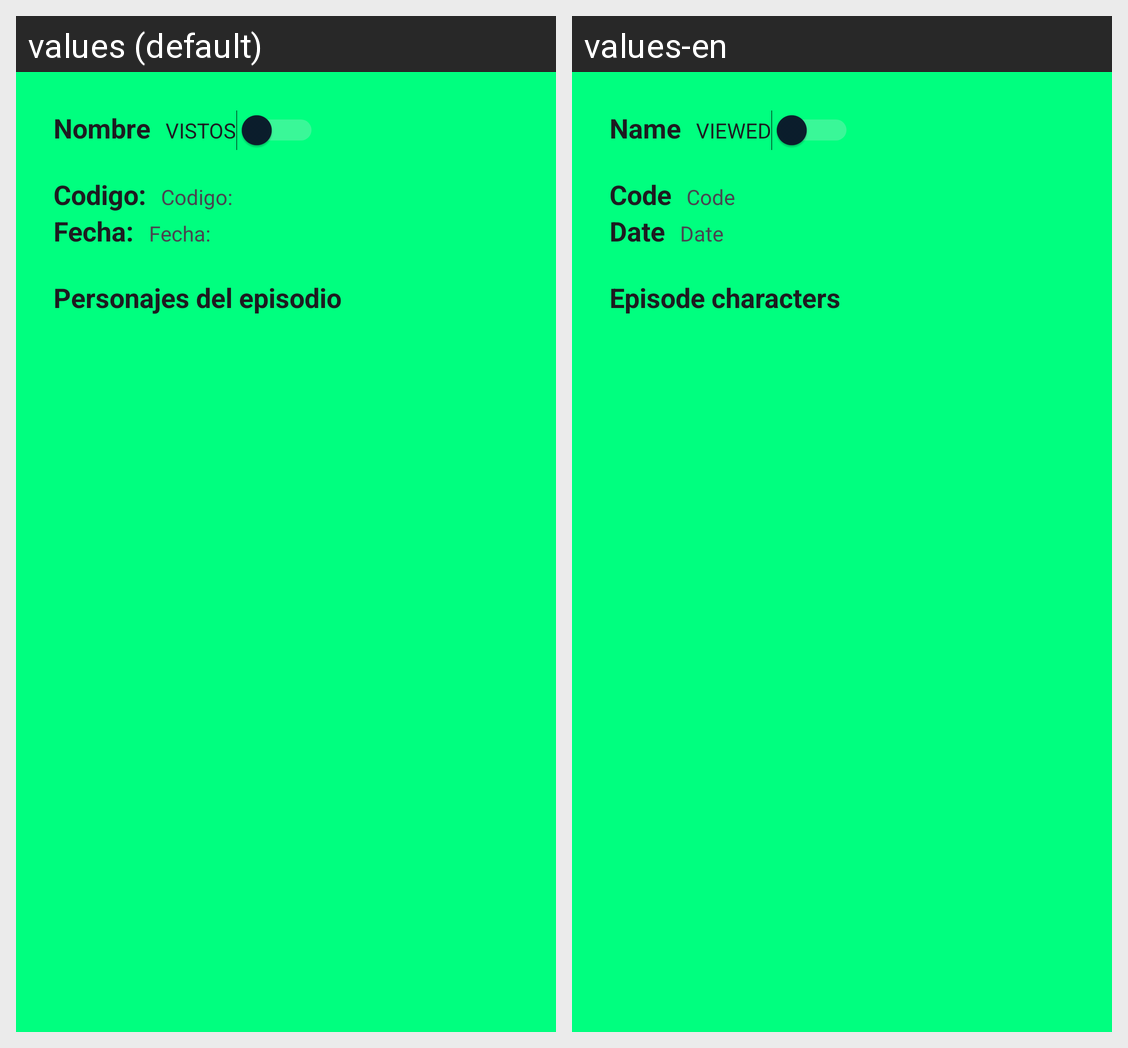

Locale-by-locale string values for the Android screen shown in this grid:
Android screen res/layout/fragment_detalles.xml rendered under 2 locales, left to right: values (default), values-en. Device: Nexus 5 (rendered at 1080×1920; each locale shown at half size, 540×960, under a caption strip naming it); theme Theme.RMViewer.
Strings drawn on this screen, with the default value and each locale's value (text and hints the layout hard-codes, and strings that could not be matched under every locale, appear in the picture but are not listed):

nombre
  values: Nombre
  values-en: Name

vistos
  values: VISTOS
  values-en: VIEWED

codigo
  values: Codigo:
  values-en: Code

fecha
  values: Fecha:
  values-en: Date

personajes
  values: Personajes del episodio
  values-en: Episode characters
